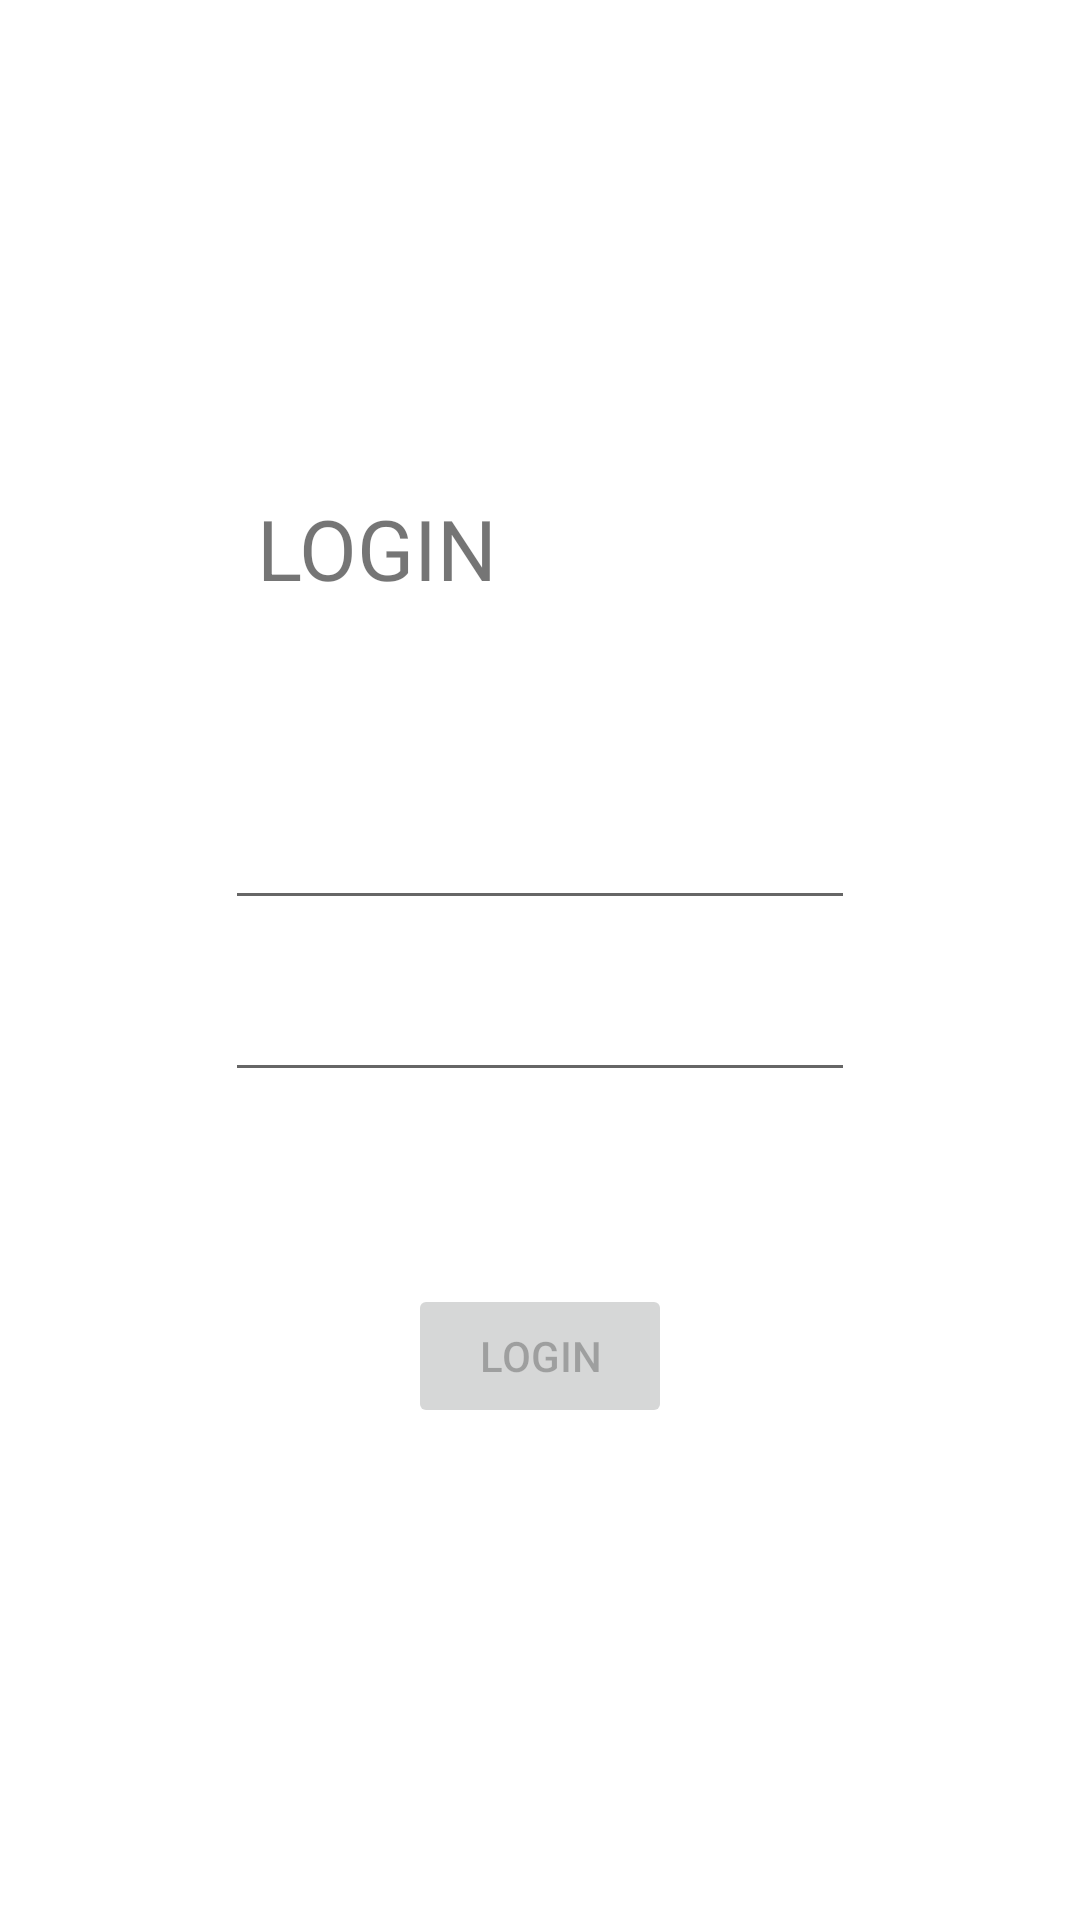

This screen was rendered from an Android layout file. Write that file and the resources it references.
<!-- AndroidManifest.xml: application theme Theme.OrganizeContas -->
<!-- res/layout/activity_login.xml -->
<?xml version="1.0" encoding="utf-8"?>
<androidx.constraintlayout.widget.ConstraintLayout xmlns:android="http://schemas.android.com/apk/res/android"
    xmlns:app="http://schemas.android.com/apk/res-auto"
    xmlns:tools="http://schemas.android.com/tools"
    android:layout_width="match_parent"
    android:layout_height="match_parent"
    tools:context=".ui.view.LoginActivity">

    <TextView
        android:id="@+id/textView20"
        android:layout_width="wrap_content"
        android:layout_height="wrap_content"
        android:layout_marginBottom="32dp"
        android:text="LOGIN"
        android:textSize="28sp"
        app:layout_constraintBottom_toTopOf="@+id/emailLogin"
        app:layout_constraintEnd_toEndOf="parent"
        app:layout_constraintHorizontal_bias="0.306"
        app:layout_constraintStart_toStartOf="parent"
        app:layout_constraintTop_toTopOf="parent"
        app:layout_constraintVertical_chainStyle="packed" />

    <Button
        android:id="@+id/btnLogin"
        android:layout_width="wrap_content"
        android:layout_height="wrap_content"
        android:layout_marginTop="32dp"
        android:enabled="false"
        android:text="Login"
        app:layout_constraintBottom_toBottomOf="parent"
        app:layout_constraintEnd_toEndOf="parent"
        app:layout_constraintHorizontal_bias="0.5"
        app:layout_constraintStart_toStartOf="parent"
        app:layout_constraintTop_toBottomOf="@+id/senhaLogin" />

    <EditText
        android:id="@+id/emailLogin"
        android:layout_width="wrap_content"
        android:layout_height="wrap_content"
        android:layout_marginTop="32dp"
        android:layout_marginBottom="8dp"
        android:ems="10"
        android:inputType="textEmailAddress"
        app:layout_constraintBottom_toTopOf="@+id/senhaLogin"
        app:layout_constraintEnd_toEndOf="parent"
        app:layout_constraintHorizontal_bias="0.5"
        app:layout_constraintStart_toStartOf="parent"
        app:layout_constraintTop_toBottomOf="@+id/textView20" />

    <EditText
        android:id="@+id/senhaLogin"
        android:layout_width="wrap_content"
        android:layout_height="wrap_content"
        android:layout_marginTop="8dp"
        android:layout_marginBottom="32dp"
        android:ems="10"
        android:inputType="textPassword"
        app:layout_constraintBottom_toTopOf="@+id/btnLogin"
        app:layout_constraintEnd_toEndOf="parent"
        app:layout_constraintHorizontal_bias="0.5"
        app:layout_constraintStart_toStartOf="parent"
        app:layout_constraintTop_toBottomOf="@+id/emailLogin" />

    <ProgressBar
        android:id="@+id/pbLogin"
        android:visibility="invisible"
        android:layout_width="wrap_content"
        android:layout_height="wrap_content"
        android:layout_marginBottom="32dp"
        app:layout_constraintBottom_toBottomOf="parent"
        app:layout_constraintEnd_toEndOf="parent"
        app:layout_constraintStart_toStartOf="parent" />

</androidx.constraintlayout.widget.ConstraintLayout>
<!-- resources referenced by this layout -->
<resources>
  <style name="Theme.OrganizeContas" parent="Theme.MaterialComponents.DayNight.DarkActionBar">
          
          <item name="colorPrimary">@color/app_bar</item>
          <item name="colorPrimaryVariant">@color/settings_bar</item>
          <item name="colorOnPrimary">@color/white</item>
          <item name="android:statusBarColor" tools:targetApi="l">?attr/colorPrimaryVariant</item>
          
      </style>
  <color name="app_bar">#4C4C4E</color>
  <color name="settings_bar">#313132</color>
  <color name="white">#FFFFFFFF</color>
</resources>
